Run: headless pygame with SDL's dummy video driver; simulated clock (each Clock.tick advances the game by its frame time, no real sleeping); random seed 0; keys injected as events and as key.get_pressed() state; no mouse input.
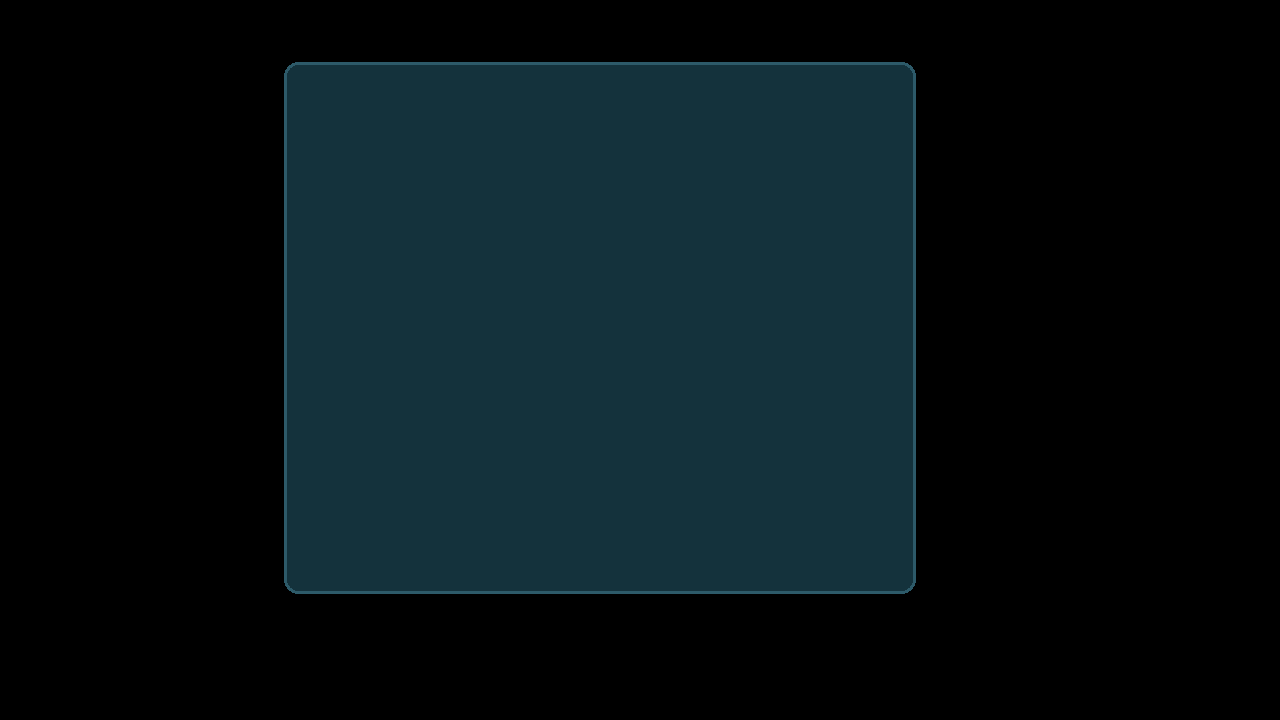
Frame 1 of 4 · flips 1–60 · no input
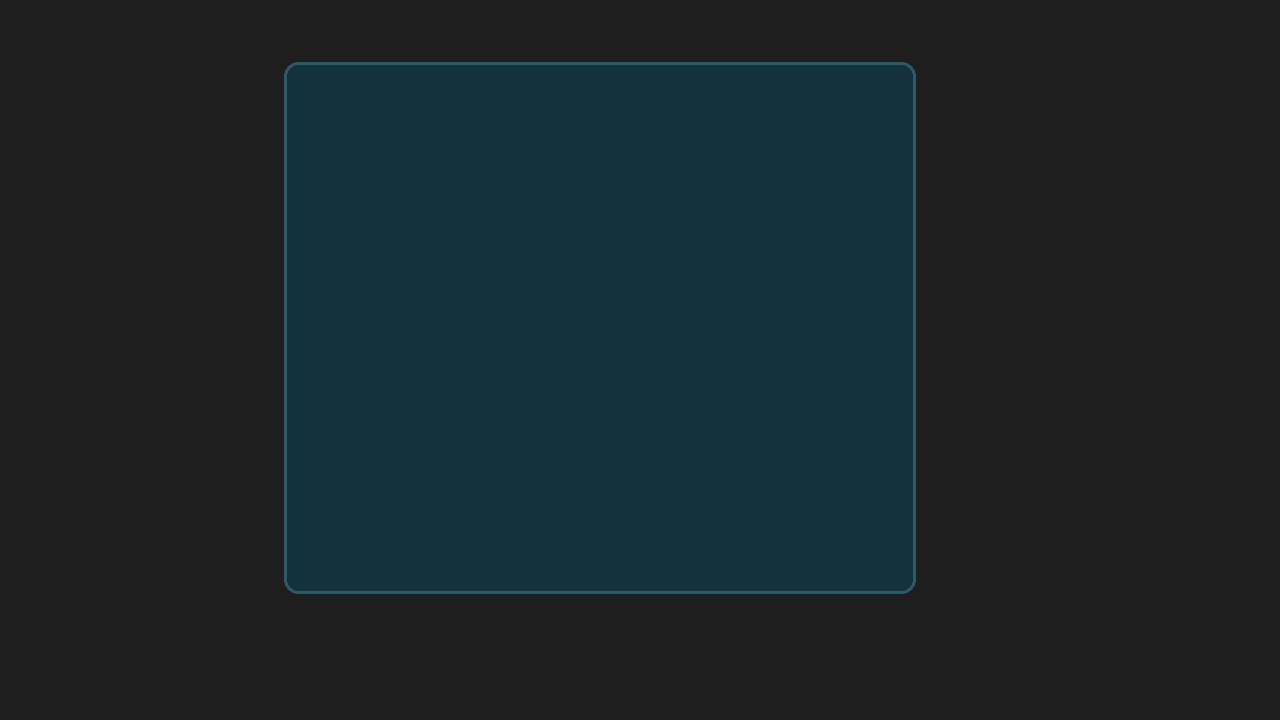
Frame 2 of 4 · flips 61–180 · tapped SPACE, RETURN · held RIGHT (→), D
Frame 3 of 4 · flips 181–300 · held DOWN (↓), S · screen unchanged from frame 2, image omitted
Frame 4 of 4 · flips 301–420 · held LEFT (←), A, UP (↑), W · screen unchanged from frame 3, image omitted

The pygame program that drew these frames:

import sys
import pygame
import random

pygame.init()

WIDTH, HEIGHT = 1280,720
screen = pygame.display.set_mode((WIDTH, HEIGHT))
pygame.display.set_caption("Bangboo Minigame")
clock = pygame.time.Clock() #throttle fps
BG_COLOR = (30, 30, 30)

#grid 
COLS, ROWS = 6,5
CELL = 100 #100x100
PAD = 16
GRID_X = (WIDTH - (COLS * CELL + (COLS-1) * PAD)) // 2
GRID_Y = (HEIGHT - (ROWS * CELL + (ROWS-1) * PAD)) // 2

PANEL_BG = (20, 50, 60)
PANEL_EDGE = (45, 90, 105)


running = True
while running:
    for event in pygame.event.get():
        if event.type == pygame.QUIT:
            running = False
        screen.fill(BG_COLOR)
    #kotak grid
    panel_rect = pygame.Rect(
        GRID_X - PAD, GRID_Y - PAD,
        COLS * CELL + 2 * PAD, ROWS * CELL + 2 * PAD,
    )
    pygame.draw.rect(screen, PANEL_BG,   panel_rect, border_radius=14)
    pygame.draw.rect(screen, PANEL_EDGE, panel_rect, width=3, border_radius=14)
        
    
    



    pygame.display.flip()
    clock.tick(60)

pygame.quit()
sys.exit()
